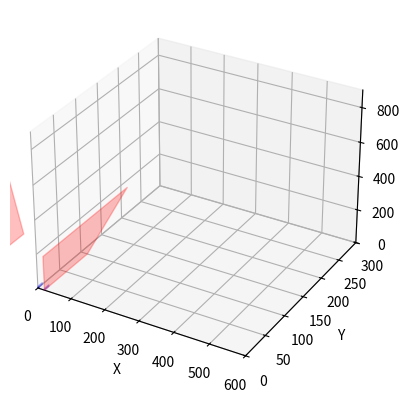

Reproduce this figure in Python.
import os
import numpy as np
import matplotlib.pyplot as plt
from mpl_toolkits.mplot3d.art3d import Poly3DCollection
from mpl_toolkits.mplot3d import Axes3D
from PIL import Image

# Create the output directory if it doesn't exist
output_dir = 'q1-output'
output_dir_text = 'q1-output1'
os.makedirs(output_dir, exist_ok=True)
os.makedirs(output_dir_text, exist_ok=True)

# Original cuboid vertices
point_arr = np.array([[20,0,0], [20,0,10], [0,0,0], [0,0,10], [20,10,0], [20,10,10], [0,10,0], [0,10,10]])

# Define the scaling factors
length_scale = 10
width_scale = 20
height_scale = 30

# Choose a vertex as the reference point for scaling
reference_vertex = point_arr[0]

# Scale the cuboid
scaled_point_arr = np.array([
    reference_vertex + length_scale * (point - reference_vertex) if idx % 2 == 0
    else reference_vertex + width_scale * (point - reference_vertex) if idx % 4 < 2
    else reference_vertex + height_scale * (point - reference_vertex)
    for idx, point in enumerate(point_arr)
])

# Prepare vertices for plotting
original_faces = [[point_arr[0], point_arr[1], point_arr[5], point_arr[4]],
                  [point_arr[2], point_arr[3], point_arr[7], point_arr[6]]]

scaled_faces = [[scaled_point_arr[0], scaled_point_arr[1], scaled_point_arr[5], scaled_point_arr[4]],
                [scaled_point_arr[2], scaled_point_arr[3], scaled_point_arr[7], scaled_point_arr[6]]]

# Visualization
fig = plt.figure()
ax = fig.add_subplot(111, projection='3d')

# Plot the original cuboid
original_collection = Poly3DCollection(original_faces, alpha=0.25, color='b')
ax.add_collection3d(original_collection)

# Plot the scaled cuboid
scaled_collection = Poly3DCollection(scaled_faces, alpha=0.25, color='r')
ax.add_collection3d(scaled_collection)

ax.set_xlabel('X')
ax.set_ylabel('Y')
ax.set_zlabel('Z')

ax.set_xlim([0, 600])
ax.set_ylim([0, 300])
ax.set_zlim([0, 900])

# Save the plot as an image
output_file_path = os.path.join(output_dir, 'cuboid_visualization.png')
plt.savefig(output_file_path)
plt.close(fig)

# Save the assumptions as text
output_file_path_text = os.path.join(output_dir_text)
plt.savefig(output_file_path_text)
plt.close(fig)

# Create a text file to list the assumptions
assumptions = """
Assumptions:
1. The given vertex at index 0 is chosen as the reference point for scaling.
2. Scaling is applied independently along each axis (x, y, z) based on the provided scaling factors.
3. The cuboid is assumed to have a certain orientation, and scaling is applied accordingly.
4. Visualization assumes a fixed orientation for the cuboid to show the effects of scaling clearly.
"""

with open(os.path.join(output_dir_text, 'assumptions.txt'), 'w') as file:
    file.write(assumptions)

print("assumptions saved successfully at:", output_file_path_text)
print("screenshot saved successfully at:", output_file_path)
